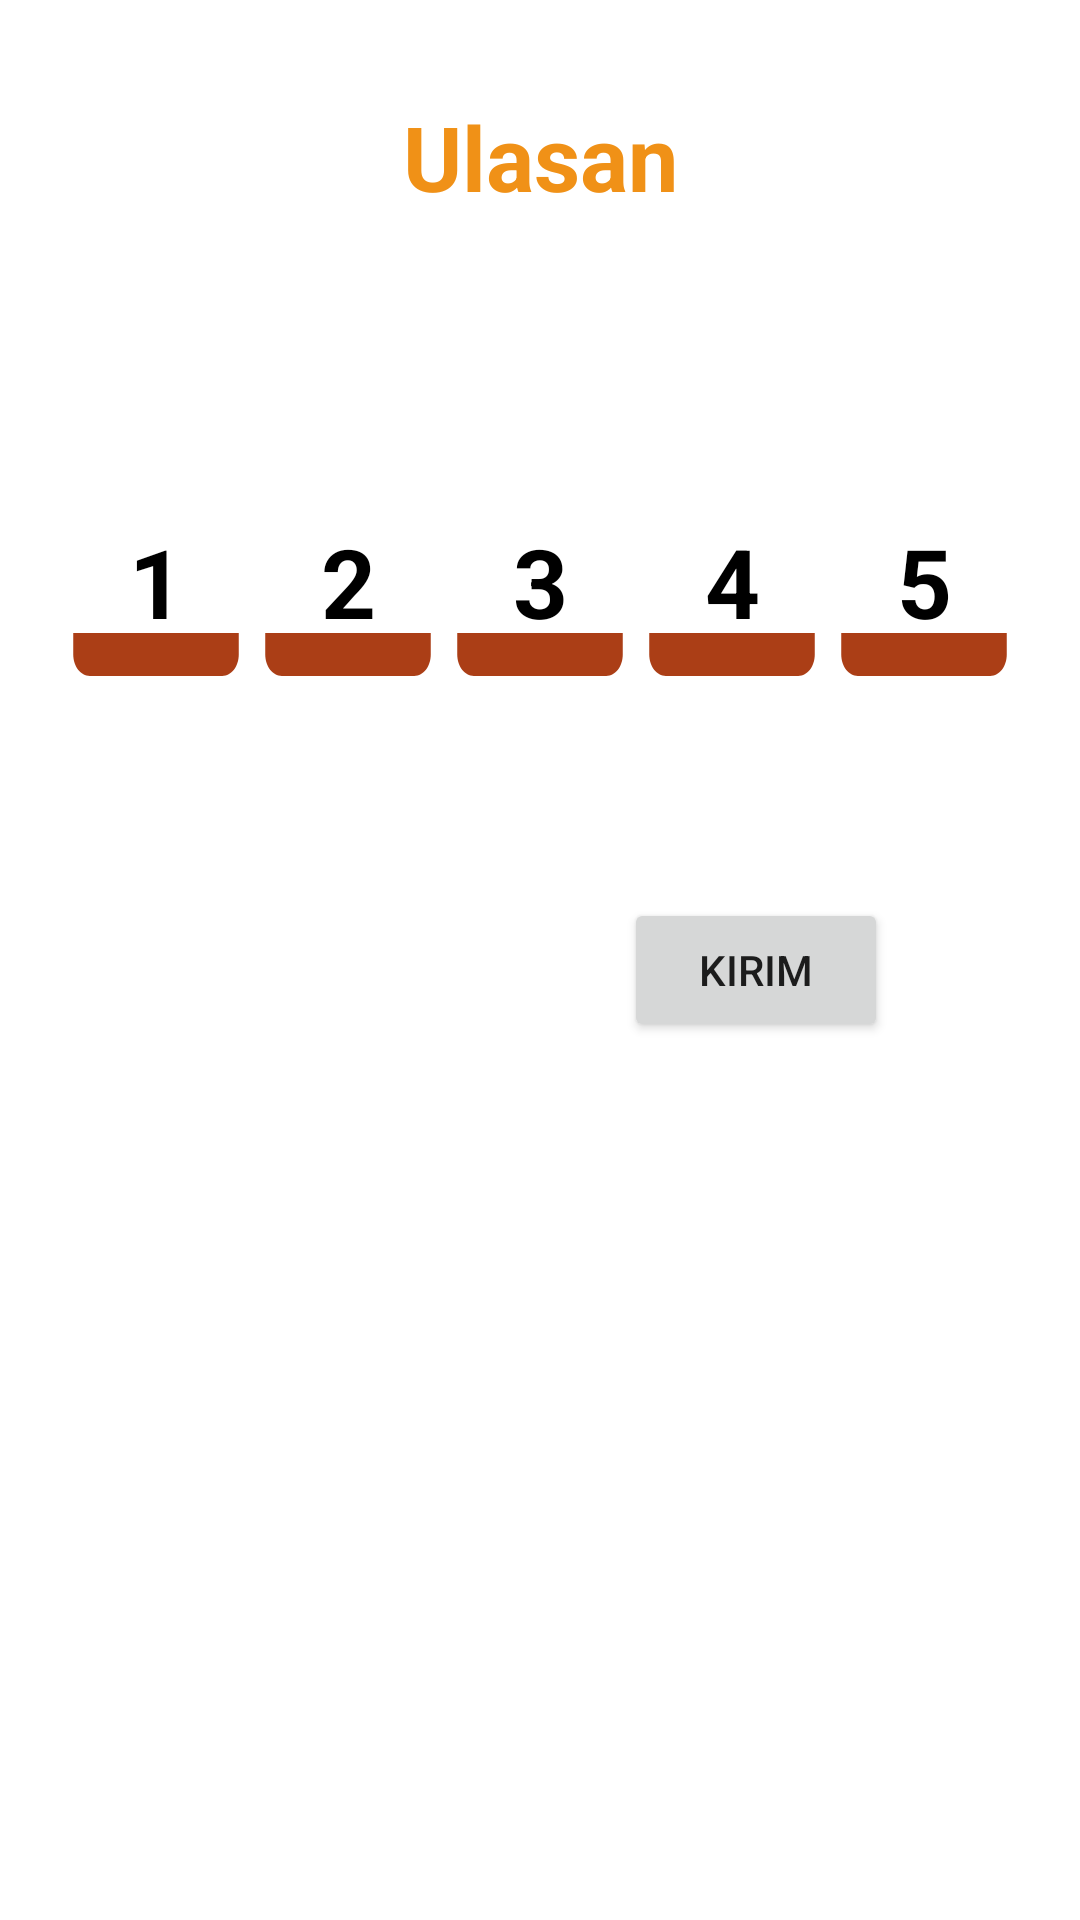

Layout XML and referenced resources for this Android screen:
<!-- AndroidManifest.xml: application theme Theme.MultipleNotif -->
<!-- res/layout/activity_ulasan.xml -->
<?xml version="1.0" encoding="utf-8"?>
<androidx.constraintlayout.widget.ConstraintLayout xmlns:android="http://schemas.android.com/apk/res/android"
    xmlns:app="http://schemas.android.com/apk/res-auto"
    xmlns:tools="http://schemas.android.com/tools"
    android:layout_width="match_parent"
    android:layout_height="match_parent"
    tools:context=".kuis.UlasanActivity">

    <TextView
        android:id="@+id/textView"
        android:layout_width="wrap_content"
        android:layout_height="wrap_content"
        android:layout_marginTop="32dp"
        android:text="Ulasan"
        android:textSize="30sp"
        android:textStyle="bold"
        android:textColor="@color/brown"
        app:layout_constraintEnd_toEndOf="parent"
        app:layout_constraintStart_toStartOf="parent"
        app:layout_constraintTop_toTopOf="parent" />

    <LinearLayout
        android:id="@+id/linearLayout"
        android:layout_width="match_parent"
        android:layout_height="wrap_content"
        android:layout_marginTop="80dp"
        android:gravity="center"
        android:orientation="horizontal"
        app:layout_constraintEnd_toEndOf="parent"
        app:layout_constraintStart_toStartOf="parent"
        app:layout_constraintTop_toBottomOf="@+id/textView">

        <TextView
            android:id="@+id/q1"
            android:layout_width="wrap_content"
            android:layout_height="wrap_content"
            android:background="@drawable/ic_bgf"
            android:clickable="true"
            android:gravity="center"
            android:padding="20dp"
            android:text="1"
            android:textColor="@color/black"
            android:textSize="32sp"
            android:textStyle="bold" />

        <TextView
            android:id="@+id/q2"
            android:layout_width="wrap_content"
            android:layout_height="wrap_content"
            android:background="@drawable/ic_bgf"
            android:clickable="true"
            android:gravity="center"
            android:padding="20dp"
            android:text="2"
            android:textColor="@color/black"
            android:textSize="32sp"
            android:textStyle="bold" />

        <TextView
            android:id="@+id/q3"
            android:layout_width="wrap_content"
            android:layout_height="wrap_content"
            android:background="@drawable/ic_bgf"
            android:clickable="true"
            android:gravity="center"
            android:padding="20dp"
            android:text="3"
            android:textColor="@color/black"
            android:textSize="32sp"
            android:textStyle="bold" />

        <TextView
            android:id="@+id/q4"
            android:layout_width="wrap_content"
            android:layout_height="wrap_content"
            android:background="@drawable/ic_bgf"
            android:clickable="true"
            android:gravity="center"
            android:padding="20dp"
            android:text="4"
            android:textColor="@color/black"
            android:textSize="32sp"
            android:textStyle="bold" />

        <TextView
            android:id="@+id/q5"
            android:layout_width="wrap_content"
            android:layout_height="wrap_content"
            android:background="@drawable/ic_bgf"
            android:clickable="true"
            android:gravity="center"
            android:padding="20dp"
            android:text="5"
            android:textColor="@color/black"
            android:textSize="32sp"
            android:textStyle="bold" />

    </LinearLayout>

    <Button
        android:id="@+id/btn_kirim"
        android:layout_width="wrap_content"
        android:layout_height="wrap_content"
        android:layout_marginTop="64dp"
        android:layout_marginEnd="64dp"
        android:text="Kirim"
        app:layout_constraintEnd_toEndOf="parent"
        app:layout_constraintTop_toBottomOf="@+id/linearLayout" />

</androidx.constraintlayout.widget.ConstraintLayout>
<!-- resources referenced by this layout -->
<resources>
  <color name="black">#FF000000</color>
  <color name="brown">#F09117</color>
  <!-- drawable ic_bgf (drawable) -->
  <vector android:height="64dp" android:viewportHeight="58"
      android:viewportWidth="58" android:width="64dp" xmlns:android="http://schemas.android.com/apk/res/android">
      <path android:fillColor="#ffffff" android:pathData="M14,0L44,0A10,10 0,0 1,54 10L54,40A10,10 0,0 1,44 50L14,50A10,10 0,0 1,4 40L4,10A10,10 0,0 1,14 0z"/>
      <path android:fillColor="#AB3E16" android:pathData="M4,41H54V46C54,48.7614 51.7614,51 49,51H9C6.2386,51 4,48.7614 4,46V41Z"/>
  </vector>
  <style name="Theme.MultipleNotif" parent="Theme.MaterialComponents.DayNight.DarkActionBar">
          
          <item name="colorPrimary">#F09117</item>
          <item name="colorPrimaryVariant">@color/purple_700</item>
          <item name="colorOnPrimary">@color/white</item>
          
          <item name="colorSecondary">@color/teal_200</item>
          <item name="colorSecondaryVariant">@color/teal_700</item>
          <item name="colorOnSecondary">@color/black</item>
          
          <item name="android:statusBarColor" tools:targetApi="l">?attr/colorPrimaryVariant</item>
          
      </style>
  <color name="purple_700">#FF3700B3</color>
  <color name="white">#FFFFFFFF</color>
  <color name="teal_200">#FF03DAC5</color>
  <color name="teal_700">#FF018786</color>
</resources>
